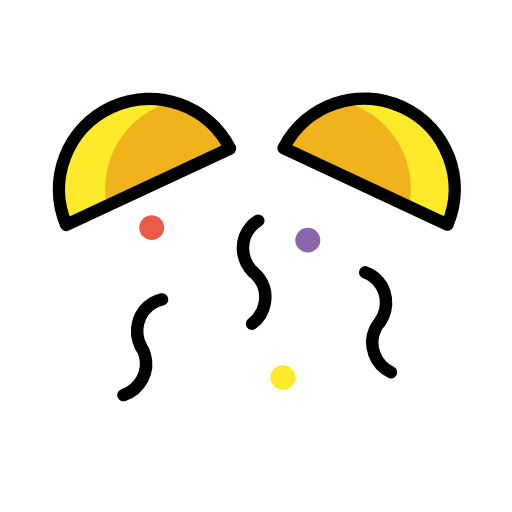
t = 0.00 s
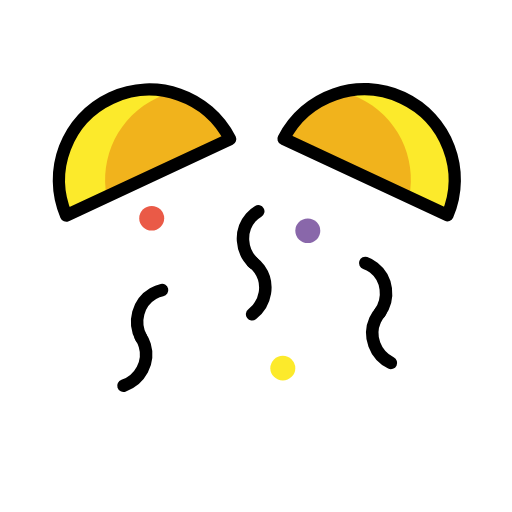
t = 0.35 s
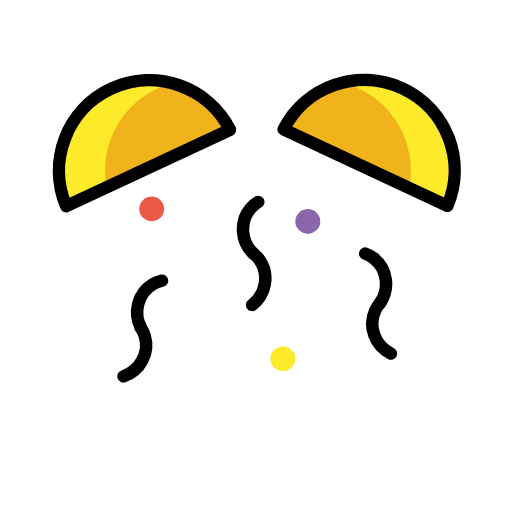
t = 0.70 s
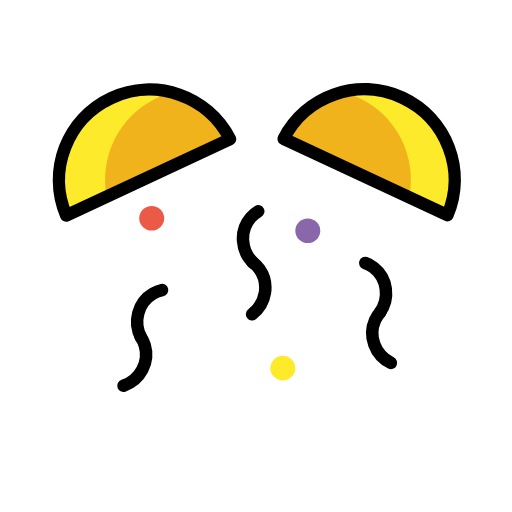
t = 1.05 s
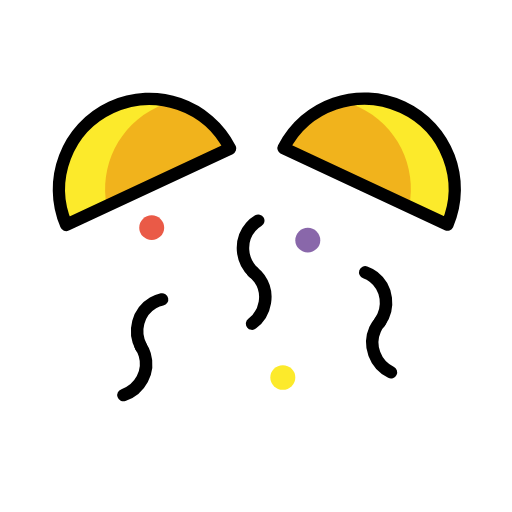
t = 1.40 s
t = 1.75 s: frame unchanged from t = 0.00 s, image omitted

The animated SVG that drew these frames (rendered in a browser with its animation timeline set to each time). Animation: 1 SMIL element (animateTransform=1); one cycle of 2.10 s, repeats indefinitely.

<?xml version='1.0' encoding='utf-8'?>
<svg xmlns="http://www.w3.org/2000/svg" id="emoji" viewBox="-5 -5 82 82" width="200" height="200" role="img">
  <title>OpenMoji: confetti ball</title><g><g id="color">
    <path fill="#f1b31c" stroke="none" d="M31.843,18.7784c-3.5265-6.9338-11.9304-9.884-19.0352-6.571S2.5611,23.8546,5.6059,31.013L31.843,18.7784z" />
    <path fill="#FCEA2B" stroke="none" d="M13.2039,12.1558c3.1295-1.4593,6.5101-1.7007,9.6158-0.9244c-0.8834,0.2213-1.7593,0.525-2.6158,0.9244 c-6.1756,2.8798-9.3513,9.5527-8.0783,15.9501L6.002,30.9614C2.9572,23.803,6.099,15.4689,13.2039,12.1558z" />
    <path fill="#F1B31C" stroke="none" d="M66.6602,30.9614c3.0448-7.1584-0.0971-15.4926-7.2019-18.8056s-15.5087-0.3628-19.0352,6.571 L66.6602,30.9614z" />
    <path fill="#FCEA2B" stroke="none" d="M59.4583,12.1558c-3.1295-1.4593-6.5101-1.7007-9.6158-0.9244c0.8834,0.2213,1.7593,0.525,2.6158,0.9244 c6.1756,2.8798,9.3513,9.5527,8.0783,15.9501l6.1236,2.8555C69.705,23.803,66.5632,15.4689,59.4583,12.1558z" />
    <ellipse cx="19.2951" cy="31.4579" rx="2" ry="1.9708" fill="#ea5a47" stroke="none" />
    <ellipse cx="44.2951" cy="33.4579" rx="2" ry="1.9708" fill="#8967aa" stroke="none" />
    <ellipse cx="40.2951" cy="55.4579" rx="2" ry="1.9708" fill="#FCEA2B" stroke="none" />
  </g>
  <g id="hair" />
  <g id="skin" />
  <g id="skin-shadow" />
  <g id="line">
    <path fill="none" stroke="#000000" stroke-linecap="round" stroke-linejoin="round" stroke-miterlimit="10" stroke-width="2" d="M31.843,18.7784c-3.5265-6.9338-11.9304-9.884-19.0352-6.571S2.5611,23.8546,5.6059,31.013L31.843,18.7784z" />
    <path fill="none" stroke="#000000" stroke-linecap="round" stroke-linejoin="round" stroke-miterlimit="10" stroke-width="2" d="M66.6602,30.9614c3.0448-7.1584-0.0971-15.4926-7.2019-18.8056s-15.5087-0.3628-19.0352,6.571L66.6602,30.9614z" />
    <path fill="none" stroke="#000000" stroke-linecap="round" stroke-linejoin="round" stroke-miterlimit="10" stroke-width="2" d="M36.3613,30.3421c-0.4363,0.257-0.8402,0.5878-1.1941,0.9918c-1.8345,2.0941-1.6323,5.3611,0.4517,7.297" />
    <path fill="none" stroke="#000000" stroke-linecap="round" stroke-linejoin="round" stroke-miterlimit="10" stroke-width="2" d="M35.4667,38.5125c0.4084,0.2994,0.7771,0.669,1.0888,1.1064c1.6156,2.2673,1.0872,5.4977-1.1802,7.2151" />
    <path fill="none" stroke="#000000" stroke-linecap="round" stroke-linejoin="round" stroke-miterlimit="10" stroke-width="2" d="M20.956,42.9535c-0.4954,0.1047-0.9836,0.2898-1.4477,0.5601c-2.4057,1.4013-3.2539,4.5627-1.8945,7.0613" />
    <path fill="none" stroke="#000000" stroke-linecap="round" stroke-linejoin="round" stroke-miterlimit="10" stroke-width="2" d="M17.5073,50.4141c0.2919,0.4138,0.5237,0.8816,0.68,1.3954c0.8098,2.6637-0.7193,5.5578-3.4155,6.4641" />
    <path fill="none" stroke="#000000" stroke-linecap="round" stroke-linejoin="round" stroke-miterlimit="10" stroke-width="2" d="M53.4927,38.6198c0.4774,0.1689,0.937,0.4165,1.3616,0.7455c2.2007,1.7052,2.6261,4.9507,0.9502,7.249" />
    <path fill="none" stroke="#000000" stroke-linecap="round" stroke-linejoin="round" stroke-miterlimit="10" stroke-width="2" d="M55.9312,46.4689c-0.3437,0.3719-0.6351,0.8051-0.8575,1.294c-1.1528,2.5341-0.0173,5.6041,2.5364,6.8569" />
  </g>
<animateTransform attributeName="transform" type="translate" values="0 0;0 -3;0 0;0 0" dur="2.1s" repeatCount="indefinite" /></g></svg>
